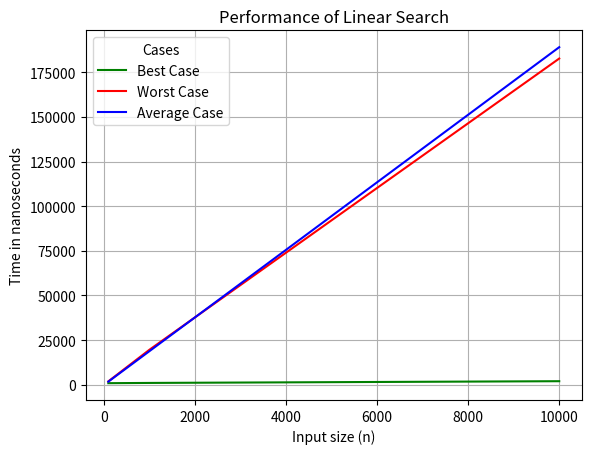

The script that saved this image:
import random 
import time
import numpy as np
import matplotlib.pyplot as plt

def search(myList, k):
    for x in range(len(myList)):
        if myList[x] == k:
            return True
    return False


#generate a list of size n 
def generateRandos(n):

    myList = []

    for i in range(n):
        k = random.randint(0,1000000)
        if (search(myList,k) == False):
            myList.append(k) 
        else:
            while (True):
                k = random.randint(0,1000000)
                if (search(myList, k) == False):
                    myList.append(k)
                    break
                else:
                    k = random.randint(0,1000000)
    return myList

#general case experiment function
def runExperiment(n,key):
    myNumbers = generateRandos(n)
    myNumbers.insert(0,1)
    start = time.perf_counter_ns()
    search(myNumbers, key)
    end = time.perf_counter_ns()
    differnce = end - start
    return differnce

#Experiments, best case when the key is the first item in the list
bestCase_100 = runExperiment(100,1)
print(bestCase_100)
bestCase_1000 = runExperiment(1000,1)
print(bestCase_1000)
bestCase_10000 = runExperiment(10000,1)
print(bestCase_10000)

#Experiments, worst case case when the key is not in the list.
worstCase_100 = runExperiment(100,-1)
print(worstCase_100)
worstCase_1000 = runExperiment(1000,-1)
print(worstCase_1000)
worstCase_10000 = runExperiment(10000,-1)
print(worstCase_10000)

#Experiments, average case, using a random index int the array
x = random.randint(0,1000000)
averageCase_100 = runExperiment(100,x)
print(averageCase_100)
averageCase_1000 = runExperiment(1000,x)
print(averageCase_1000)
averageCase_10000 = runExperiment(10000,x)
print(averageCase_10000)

xBest = np.array([100,1000,10000])
yBest = np.array([bestCase_100,bestCase_1000,bestCase_10000])

xWorst = np.array([100,1000,10000])
yWorst = np.array([worstCase_100,worstCase_1000,worstCase_10000])

xAverage = np.array([100,1000,10000])
yAverage = np.array([averageCase_100,averageCase_1000,averageCase_10000])

plt.xlabel("Input size (n)")
plt.ylabel("Time in nanoseconds")
plt.title("Performance of Linear Search")

plt.grid(True)

plt.plot(xBest,yBest,label="Best Case", color='green')
plt.plot(xWorst,yWorst,label="Worst Case", color='red')
plt.plot(xAverage,yAverage,label="Average Case",color= 'blue')

plt.legend(title="Cases")

plt.show()


#My goal is to run the experiment with lists of 100,1000,10000